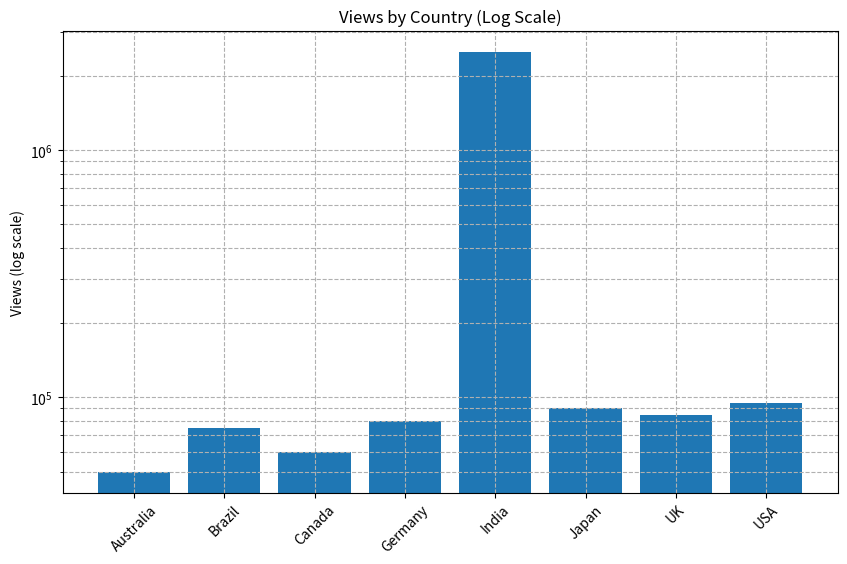

Here is the Python script that generated this plot:
import matplotlib.pyplot as plt
import numpy as np

# Data contoh
countries = ['Australia', 'Brazil', 'Canada', 'Germany', 'India', 'Japan', 'UK', 'USA']
views = [50000, 75000, 60000, 80000, 2500000, 90000, 85000, 95000]

plt.figure(figsize=(10, 6))
plt.bar(countries, views)
plt.yscale('log')  # Skala logaritmik
plt.title('Views by Country (Log Scale)')
plt.ylabel('Views (log scale)')
plt.xticks(rotation=45)
plt.grid(True, which="both", ls="--")
plt.show()